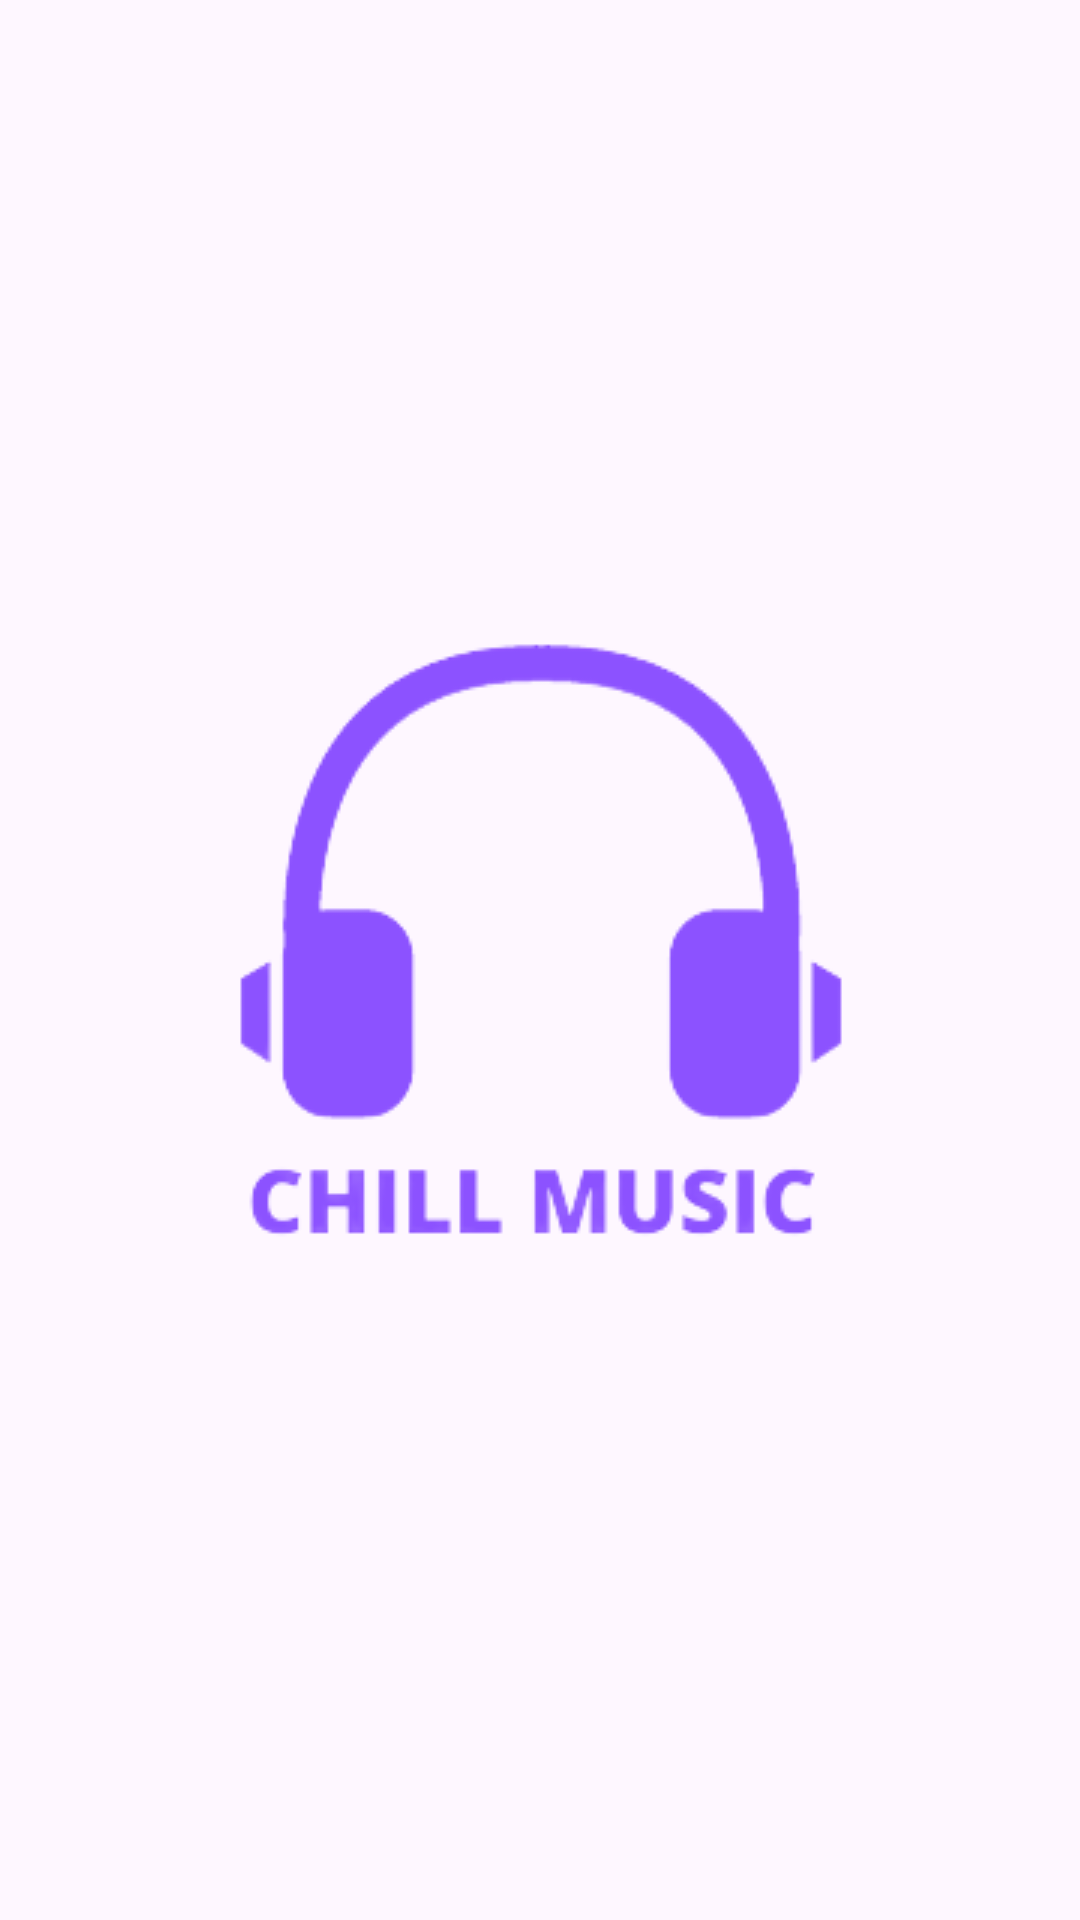

This screen was rendered from an Android layout file. Write that file and the resources it references.
<!-- AndroidManifest.xml: application theme Theme.DoAn_10 -->
<!-- res/layout/activity_splash.xml -->
<?xml version="1.0" encoding="utf-8"?>
<androidx.constraintlayout.widget.ConstraintLayout xmlns:android="http://schemas.android.com/apk/res/android"
    xmlns:app="http://schemas.android.com/apk/res-auto"
    xmlns:tools="http://schemas.android.com/tools"
    android:layout_width="match_parent"
    android:layout_height="match_parent"
    android:background="@drawable/image_background"
    tools:context=".View.SplashActivity">

    <ImageView
        android:id="@+id/imageView"
        android:layout_width="500dp"
        android:layout_height="500dp"
        app:layout_constraintBottom_toBottomOf="parent"
        app:layout_constraintEnd_toEndOf="parent"
        app:layout_constraintStart_toStartOf="parent"
        app:layout_constraintTop_toTopOf="parent"
        app:srcCompat="@drawable/logo"
        android:scaleType="centerCrop"/>
</androidx.constraintlayout.widget.ConstraintLayout>
<!-- resources referenced by this layout -->
<resources>
  <!-- drawable logo: png bitmap (drawable, 18241 bytes) -->
  <style name="Theme.DoAn_10" parent="Base.Theme.DoAn_10" />
  <style name="Base.Theme.DoAn_10" parent="Theme.Material3.DayNight.NoActionBar">
          
          
          <item name="android:itemBackground">@color/background_logo</item>
          <item name="android:overlapAnchor">true</item>
          <item name="android:textColor">@color/color_text</item>
      </style>
  <color name="background_logo">#191b2e</color>
  <color name="color_text">#8c52ff</color>
</resources>
